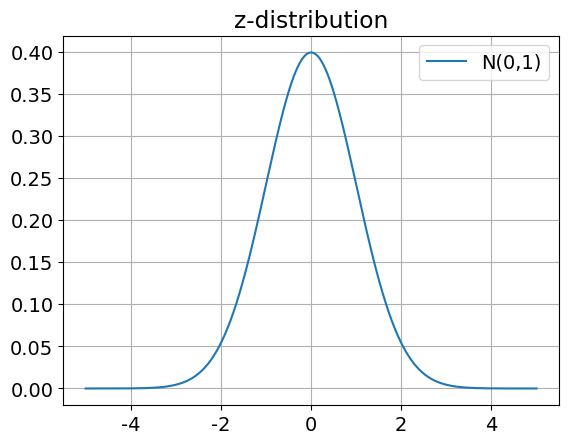

Source code (Python):
#!/usr/bin/env python3
# -*- coding: utf-8 -*-
"""
Created on Wed Jun 22 20:25:19 2022

[redacted]
"""

import numpy as np
from scipy import stats
import matplotlib.pyplot as plt
import math


# normal distribution 
# z distribution if u is 0 and sig is 1
u = 0
sig = math.sqrt(1)

x = np.linspace(u-5*sig, u+5*sig, 2000)
y1 = stats.norm.pdf(x, u, sig)

plt.rc('font', family='Arial Unicode MS', size=14)
plt.plot(x, y1, label='N(0,1)')
plt.title("z-distribution")
plt.legend()
plt.grid(True)
plt.show()
